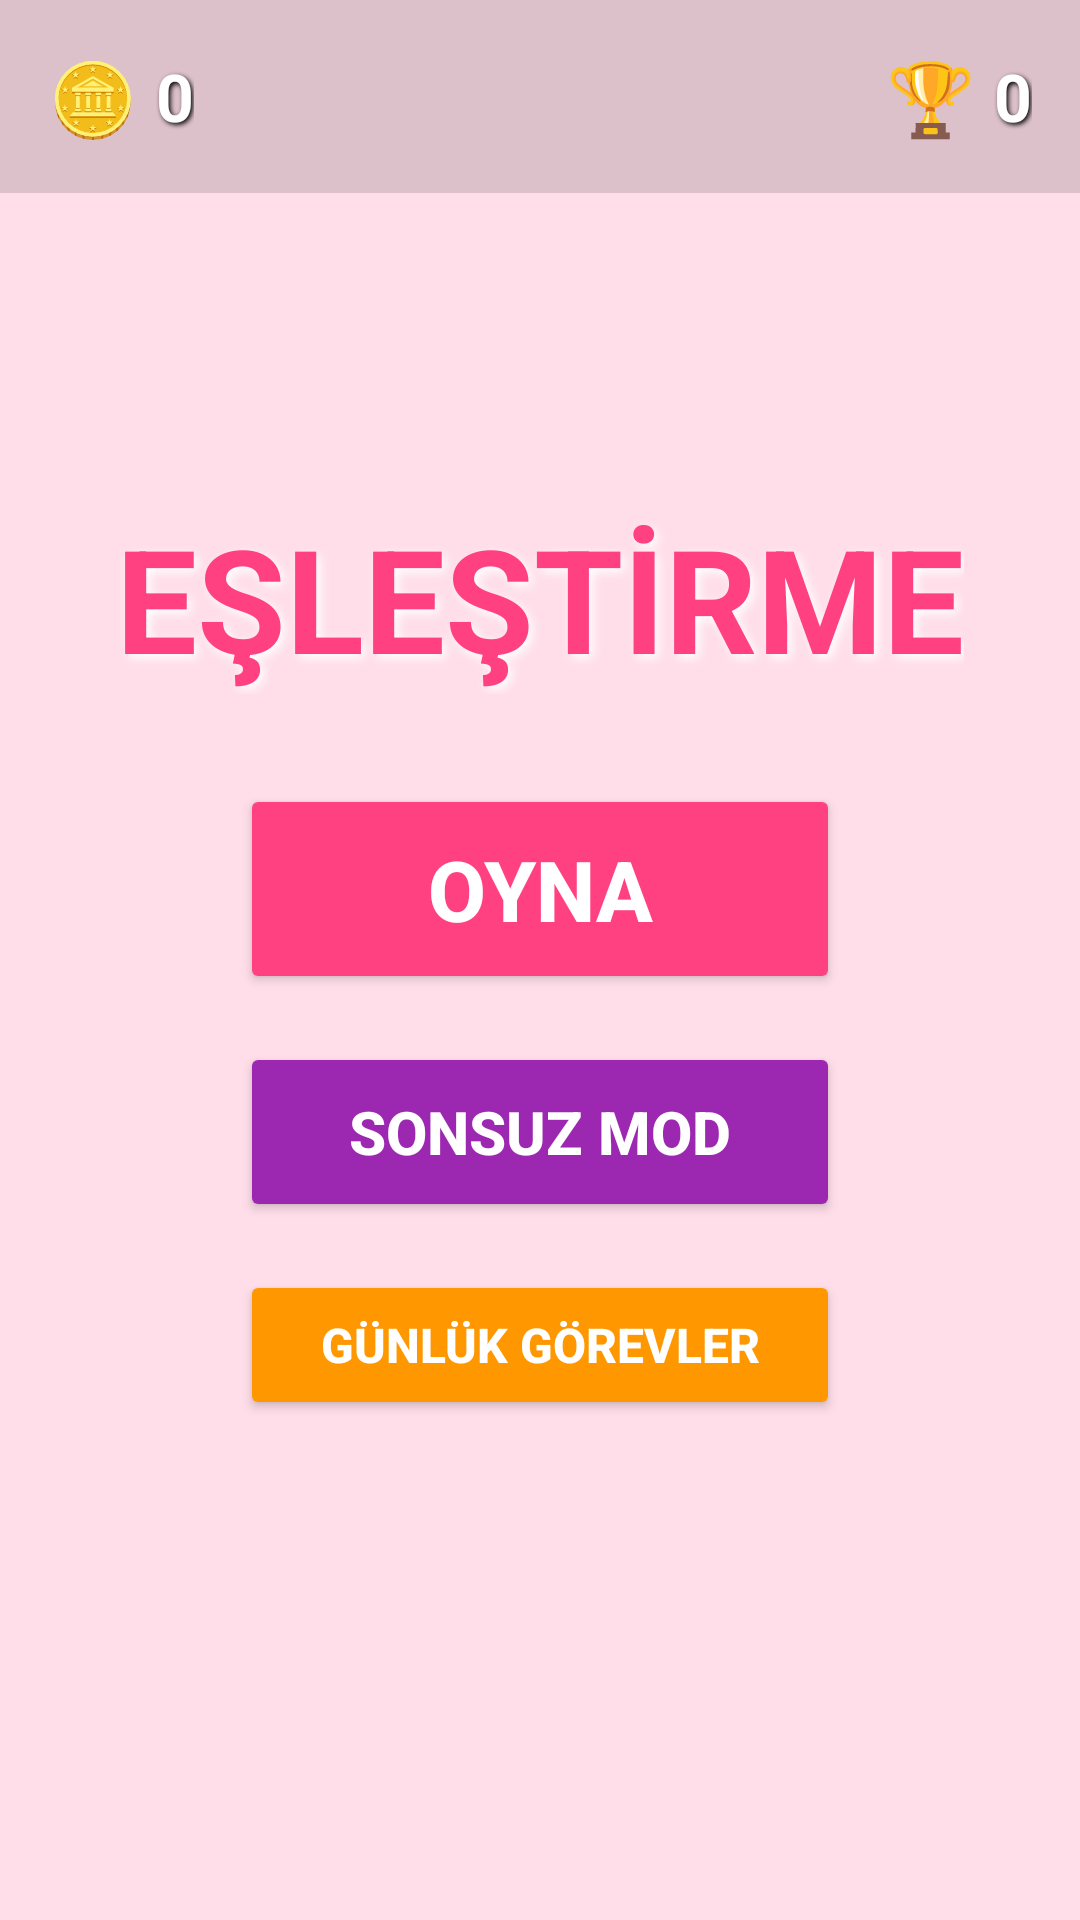

Write the Android layout XML for this screen, with the resource values it uses.
<!-- AndroidManifest.xml: application theme Theme.Eşleştirme -->
<!-- res/layout/activity_lobby.xml -->
<?xml version="1.0" encoding="utf-8"?>
<androidx.constraintlayout.widget.ConstraintLayout xmlns:android="http://schemas.android.com/apk/res/android"
    xmlns:app="http://schemas.android.com/apk/res-auto"
    xmlns:tools="http://schemas.android.com/tools"
    android:id="@+id/lobby_main"
    android:layout_width="match_parent"
    android:layout_height="match_parent"
    android:background="#FFDEE9"
    tools:context=".LobbyActivity">

    
    <FrameLayout
        android:id="@+id/animatedBackground"
        android:layout_width="match_parent"
        android:layout_height="match_parent"
        app:layout_constraintTop_toTopOf="parent"
        app:layout_constraintBottom_toBottomOf="parent"
        app:layout_constraintStart_toStartOf="parent"
        app:layout_constraintEnd_toEndOf="parent" />

    
    <LinearLayout
        android:id="@+id/lobbyTopBar"
        android:layout_width="match_parent"
        android:layout_height="wrap_content"
        android:orientation="horizontal"
        android:padding="16dp"
        app:layout_constraintTop_toTopOf="parent"
        app:layout_constraintStart_toStartOf="parent"
        app:layout_constraintEnd_toEndOf="parent"
        android:gravity="center_vertical"
        android:background="#22000000">

        
        <LinearLayout
            android:layout_width="wrap_content"
            android:layout_height="wrap_content"
            android:orientation="horizontal"
            android:gravity="center_vertical"
            android:layout_weight="1">
            <TextView
                android:layout_width="wrap_content"
                android:layout_height="wrap_content"
                android:text="🪙 "
                android:textSize="24sp" />
            <TextView
                android:id="@+id/coinsTextView"
                android:layout_width="wrap_content"
                android:layout_height="wrap_content"
                android:text="0"
                android:textSize="22sp"
                android:textStyle="bold"
                android:textColor="@android:color/white"
                android:shadowColor="#000000"
                android:shadowDx="2"
                android:shadowDy="2"
                android:shadowRadius="4"/>
        </LinearLayout>

        
        <LinearLayout
            android:layout_width="wrap_content"
            android:layout_height="wrap_content"
            android:orientation="horizontal"
            android:layout_weight="1"
            android:gravity="end|center_vertical">
            <TextView
                android:layout_width="wrap_content"
                android:layout_height="wrap_content"
                android:text="🏆 "
                android:textSize="24sp" />
            <TextView
                android:id="@+id/highScoreTextView"
                android:layout_width="wrap_content"
                android:layout_height="wrap_content"
                android:text="0"
                android:textSize="22sp"
                android:textStyle="bold"
                android:textColor="@android:color/white"
                android:shadowColor="#000000"
                android:shadowDx="2"
                android:shadowDy="2"
                android:shadowRadius="4"/>
        </LinearLayout>
    </LinearLayout>

    
    <TextView
        android:id="@+id/gameTitle"
        android:layout_width="wrap_content"
        android:layout_height="wrap_content"
        android:text="EŞLEŞTİRME"
        android:textSize="48sp"
        android:textStyle="bold"
        android:textColor="#FF4081"
        android:shadowColor="#FFFFFF"
        android:shadowDx="4"
        android:shadowDy="4"
        android:shadowRadius="8"
        app:layout_constraintTop_toTopOf="parent"
        app:layout_constraintBottom_toTopOf="@id/playButton"
        app:layout_constraintStart_toStartOf="parent"
        app:layout_constraintEnd_toEndOf="parent"
        app:layout_constraintVertical_chainStyle="packed"
        android:layout_marginBottom="30dp" />

    
    <Button
        android:id="@+id/playButton"
        android:layout_width="200dp"
        android:layout_height="70dp"
        android:text="OYNA"
        android:textSize="28sp"
        android:textStyle="bold"
        android:textColor="@android:color/white"
        android:backgroundTint="#FF4081"
        app:cornerRadius="35dp"
        app:layout_constraintTop_toBottomOf="@id/gameTitle"
        app:layout_constraintBottom_toTopOf="@id/survivalButton"
        app:layout_constraintStart_toStartOf="parent"
        app:layout_constraintEnd_toEndOf="parent"
        android:layout_marginBottom="16dp" />

    
    <Button
        android:id="@+id/survivalButton"
        android:layout_width="200dp"
        android:layout_height="60dp"
        android:text="SONSUZ MOD"
        android:textSize="20sp"
        android:textStyle="bold"
        android:textColor="@android:color/white"
        android:backgroundTint="#9C27B0"
        app:cornerRadius="30dp"
        app:layout_constraintTop_toBottomOf="@id/playButton"
        app:layout_constraintBottom_toTopOf="@id/questsButton"
        app:layout_constraintStart_toStartOf="parent"
        app:layout_constraintEnd_toEndOf="parent"
        android:layout_marginBottom="16dp" />

    
    <Button
        android:id="@+id/questsButton"
        android:layout_width="200dp"
        android:layout_height="50dp"
        android:text="GÜNLÜK GÖREVLER"
        android:textSize="16sp"
        android:textStyle="bold"
        android:textColor="@android:color/white"
        android:backgroundTint="#FF9800"
        app:cornerRadius="25dp"
        app:layout_constraintTop_toBottomOf="@id/survivalButton"
        app:layout_constraintBottom_toBottomOf="parent"
        app:layout_constraintStart_toStartOf="parent"
        app:layout_constraintEnd_toEndOf="parent" />

</androidx.constraintlayout.widget.ConstraintLayout>
<!-- resources referenced by this layout -->
<resources>
  <style name="Theme.Eşleştirme" parent="Base.Theme.Eşleştirme" />
  <style name="Base.Theme.Eşleştirme" parent="Theme.Material3.DayNight.NoActionBar">
          
          
      </style>
</resources>
